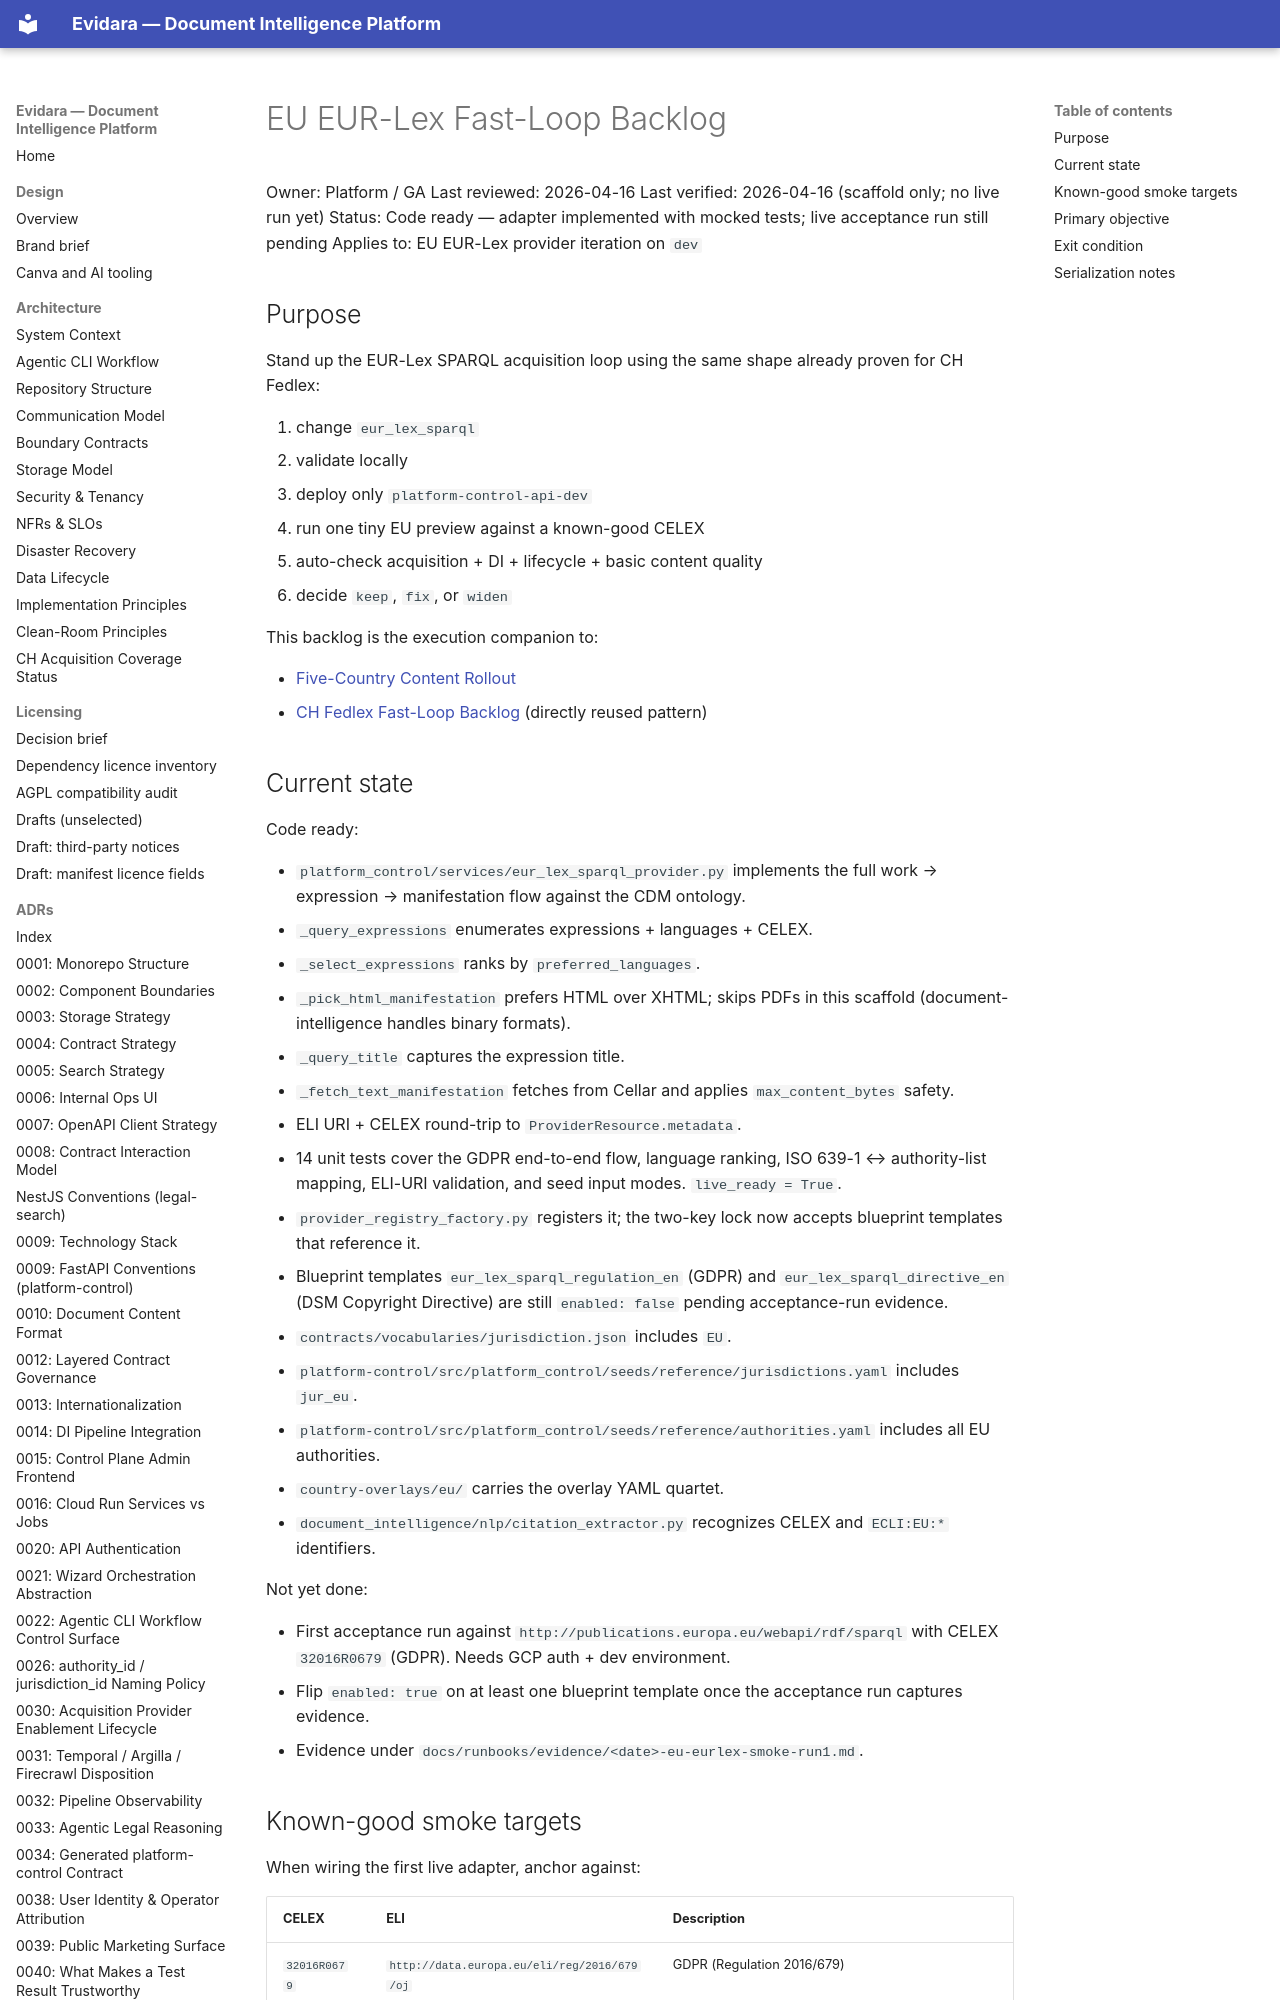

repository: philipplukas/evidara · page: runbooks/eu-eur-lex-fast-loop-backlog/index.html · generator: mkdocs

# EU EUR-Lex Fast-Loop Backlog

Owner: Platform / GA
Last reviewed: 2026-04-16
Last verified: 2026-04-16 (scaffold only; no live run yet)
Status: Code ready — adapter implemented with mocked tests; live acceptance run still pending
Applies to: EU EUR-Lex provider iteration on `dev`

## Purpose

Stand up the EUR-Lex SPARQL acquisition loop using the same shape
already proven for CH Fedlex:

1. change `eur_lex_sparql`
2. validate locally
3. deploy only `platform-control-api-dev`
4. run one tiny EU preview against a known-good CELEX
5. auto-check acquisition + DI + lifecycle + basic content quality
6. decide `keep`, `fix`, or `widen`

This backlog is the execution companion to:

- [Five-Country Content Rollout](../components/five-country-content-rollout.md)
- [CH Fedlex Fast-Loop Backlog](ch-fedlex-fast-loop-backlog.md) (directly reused pattern)
